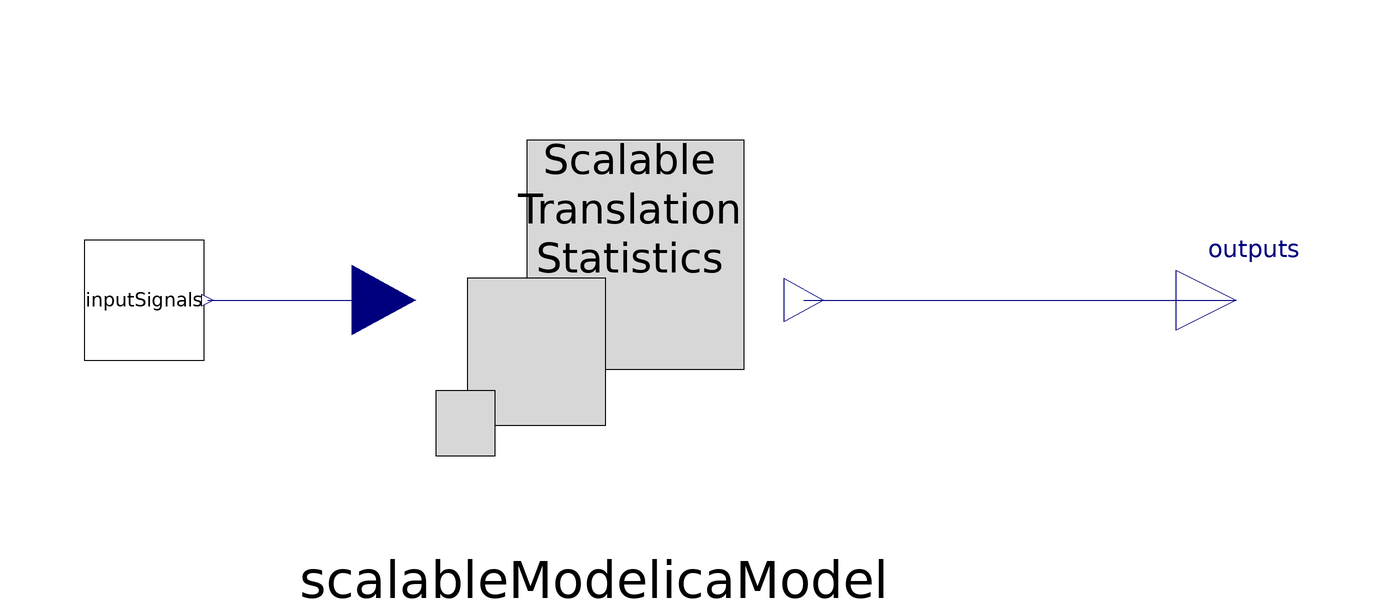

Above is the diagram view of the following Modelica model: its components placed by their Placement annotations and its connect equations drawn as lines.

model Test_STS_numerizedEvents
  parameter Integer Nin=8;
  parameter Integer Nout=8;
  parameter Integer num_NL_equations=5;
  parameter Integer num_NL_equation_systems=8;
  parameter Integer num_masses=50;
  parameter Integer numStateEvents = 5 "number of state events per second";
  parameter Integer numModelTimeEvents = 20 "number of model time events per second";
  parameter Modelica.Units.SI.TranslationalSpringConstant c_stiff = 1e6;
  extends Modelica.Icons.Example;
  Model.STS_numerizeEvents scalableModelicaModel(
    c=100,
    c_stiff=c_stiff,
    NL_equations=num_NL_equations*ones(num_NL_equation_systems),
    num_masses=num_masses,
    NumEvents=numStateEvents)
    annotation (Placement(transformation(extent={{-34,-36},{32,36}})));
  Modelica.Blocks.Interfaces.RealOutput outputs[Nout] "position signal outputs" annotation (Placement(transformation(extent={{96,-10},
            {116,10}})));

  Components.Subcomponents.InputSignals inputSignals
    annotation (Placement(transformation(extent={{-86,-10},{-66,10}})));
equation

  connect(inputSignals.outputs[1:min(Nin, 10)], scalableModelicaModel.inputs[1:
    min(Nin, 10)]) annotation (Line(points={{-65.4,0},{-35.98,0}},
        color={0,0,127}));
  connect(scalableModelicaModel.outputs, outputs)
    annotation (Line(points={{33.98,0},{106,0}}, color={0,0,127}));
  annotation (Icon(coordinateSystem(preserveAspectRatio=false)), Diagram(
        coordinateSystem(preserveAspectRatio=false)), experiment(StopTime=10, __Dymola_Algorithm="Dassl"),
    Documentation(info="<html>
This model <a href=modelica://ScalableTranslationStatistics.Model.STS_numerizeEvents>numerizeEvents</a>  is fed with arbitrarily defined input signals. Parametrizable number of events per second simulation time; realized by turning on and off to apply a force on the single mass in the small system</li>
</html>"));
end Test_STS_numerizedEvents;